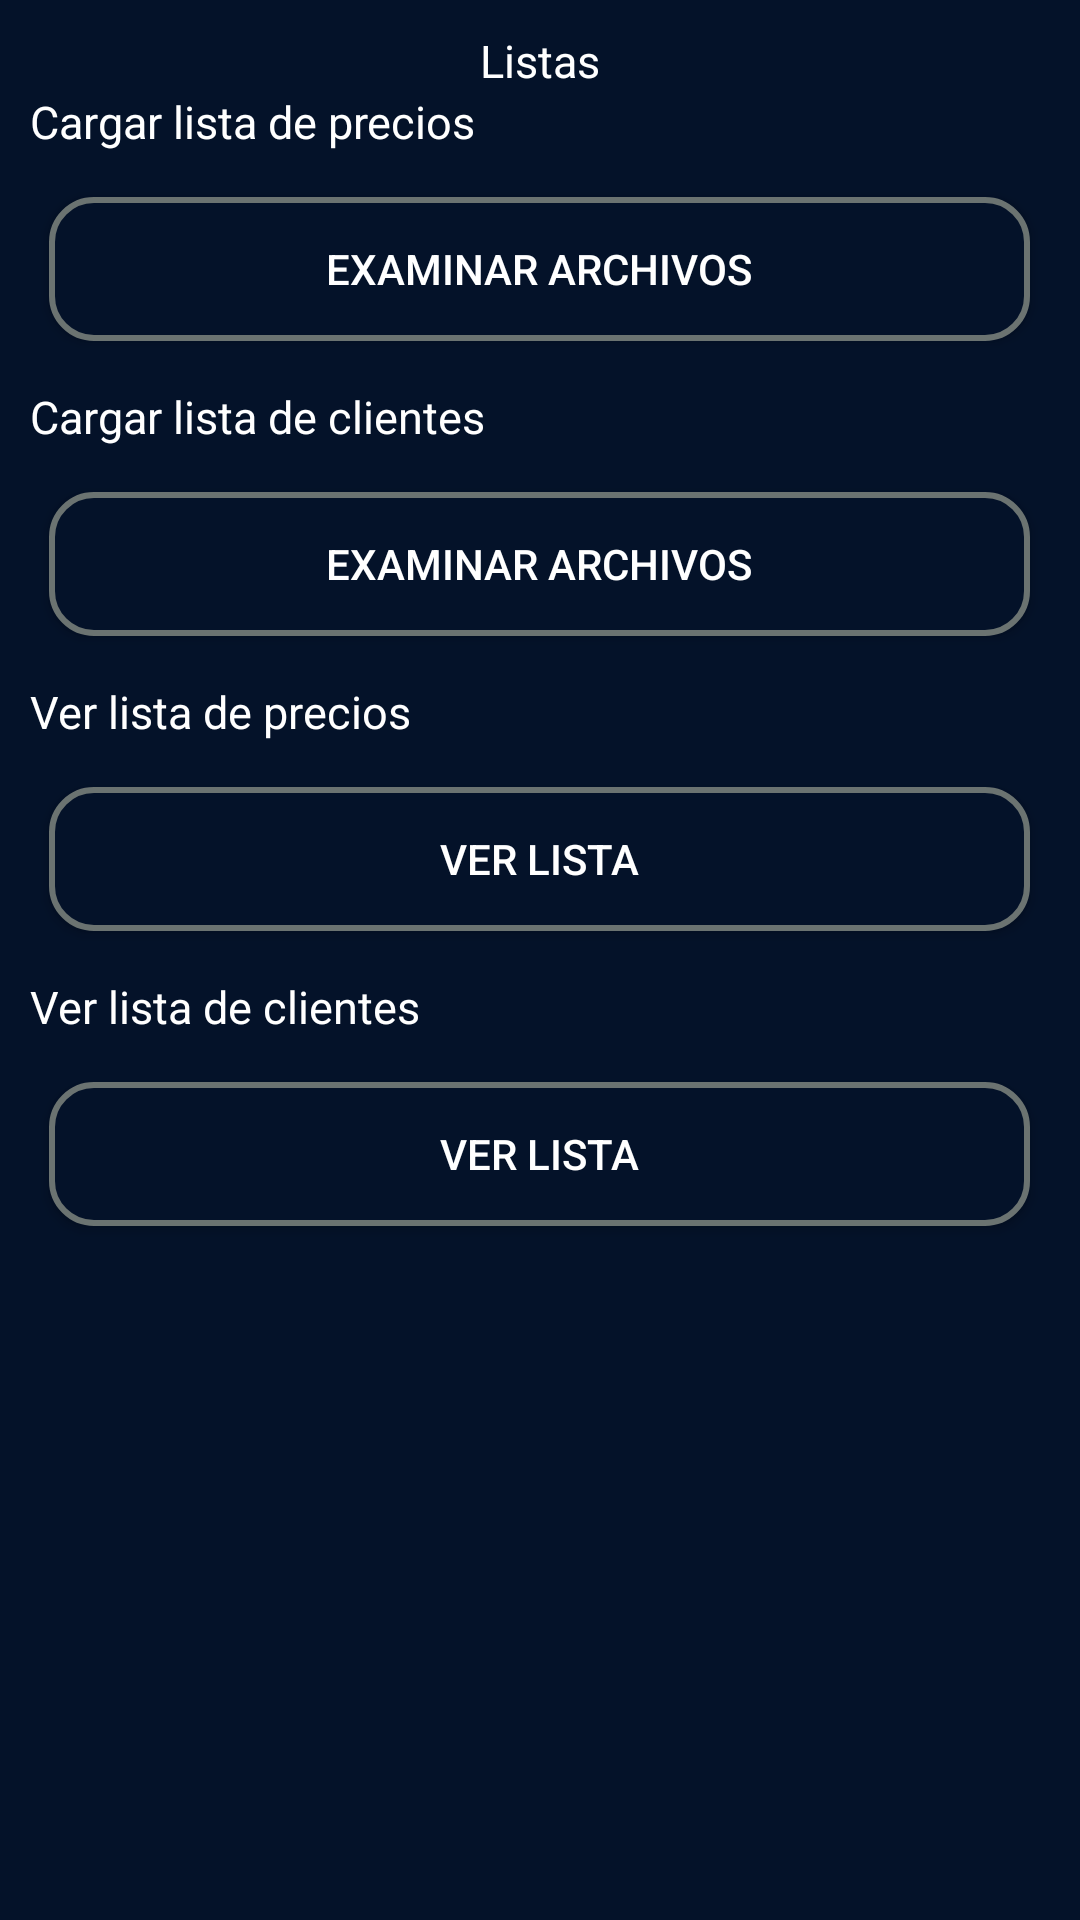

Produce the Android XML layout that renders to this screen, including the resource entries it uses.
<!-- AndroidManifest.xml: application theme Theme.Preventapp -->
<!-- res/layout/fragment_list.xml -->
<?xml version="1.0" encoding="utf-8"?>
<LinearLayout xmlns:android="http://schemas.android.com/apk/res/android"
    xmlns:tools="http://schemas.android.com/tools"
    android:layout_width="match_parent"
    android:layout_height="match_parent"
    xmlns:app="http://schemas.android.com/apk/res-auto"
    tools:context=".view.fragments.seller.orders.OrdersFragment"
    android:orientation="vertical">

    <TextView
        android:id="@+id/tv_title_list"
        android:layout_width="match_parent"
        android:layout_height="wrap_content"
        android:paddingTop="10dp"
        android:text="Listas"
        android:textAlignment="center"
        android:textColor="@color/white"
        android:textSize="15dp" />

    <TextView
        android:id="@+id/tv_new_list"
        android:layout_width="match_parent"
        android:layout_height="wrap_content"
        android:paddingStart="10dp"
        android:text="Cargar lista de precios"
        android:textColor="@color/white"
        android:textSize="15dp"/>


    <androidx.appcompat.widget.AppCompatButton
        android:id="@+id/btn_new_list"
        android:layout_width="327dp"
        android:layout_height="wrap_content"
        android:layout_gravity="center"
        android:drawableStart="@drawable/ic_upload"
        android:drawableTint="@color/white"
        android:gravity="center_vertical|center"
        android:paddingHorizontal="20dp"
        android:layout_marginVertical="15dp"
        android:background="@drawable/button_not_pressed"
        android:text="EXAMINAR ARCHIVOS"
        android:textColor="@color/white" />

    <TextView
        android:id="@+id/tv_new_client"
        android:layout_width="match_parent"
        android:layout_height="wrap_content"
        android:paddingStart="10dp"
        android:text="Cargar lista de clientes"
        android:textColor="@color/white"
        android:textSize="15dp" />


    <androidx.appcompat.widget.AppCompatButton
        android:id="@+id/btn_new_clients"
        android:layout_width="327dp"
        android:layout_height="wrap_content"
        android:layout_gravity="center"
        android:drawableStart="@drawable/ic_upload"
        android:drawableTint="@color/white"
        android:gravity="center_vertical|center"
        android:paddingHorizontal="20dp"
        android:layout_marginVertical="15dp"
        android:background="@drawable/button_not_pressed"
        android:text="EXAMINAR ARCHIVOS"
        android:textColor="@color/white" />

    <TextView
        android:id="@+id/tv_view_list"
        android:layout_width="match_parent"
        android:layout_height="wrap_content"
        android:paddingStart="10dp"
        android:text="Ver lista de precios"
        android:textColor="@color/white"
        android:textSize="15dp" />


    <androidx.appcompat.widget.AppCompatButton
        android:id="@+id/btn_view_list"
        android:layout_width="327dp"
        android:layout_height="wrap_content"
        android:layout_gravity="center"
        android:drawableStart="@drawable/ic_eye"
        android:drawableTint="@color/white"
        android:gravity="center_vertical|center"
        android:paddingHorizontal="20dp"
        android:layout_marginVertical="15dp"
        android:background="@drawable/button_not_pressed"
        android:text="VER LISTA"
        android:textColor="@color/white" />

    <TextView
        android:id="@+id/tv_view_client"
        android:layout_width="match_parent"
        android:layout_height="wrap_content"
        android:paddingStart="10dp"
        android:text="Ver lista de clientes"
        android:textColor="@color/white"
        android:textSize="15dp" />


    <androidx.appcompat.widget.AppCompatButton
        android:id="@+id/btn_view_clients"
        android:layout_width="327dp"
        android:layout_height="wrap_content"
        android:layout_gravity="center"
        android:drawableStart="@drawable/ic_eye"
        android:drawableTint="@color/white"
        android:gravity="center_vertical|center"
        android:paddingHorizontal="20dp"
        android:layout_marginVertical="15dp"
        android:background="@drawable/button_not_pressed"
        android:text="VER LISTA"
        android:textColor="@color/white" />
</LinearLayout>
<!-- resources referenced by this layout -->
<resources>
  <color name="white">#FFFFFFFF</color>
  <!-- drawable button_not_pressed (drawable) -->
  <shape xmlns:android="http://schemas.android.com/apk/res/android">
      <solid android:color="@color/background" />
      <stroke android:color="@color/gray" android:width="2dp" />
      <corners android:radius="14dp" />
  </shape>
  <style name="Theme.Preventapp" parent="Base.Theme.Preventapp">
          <item name="android:windowBackground">@color/background</item>
          <item name="android:statusBarColor">@color/background</item>
          <item name="android:windowLightStatusBar">true</item>
      </style>
  <color name="background">#041229</color>
  <color name="gray">#6B7371</color>
  <style name="Base.Theme.Preventapp" parent="Theme.Material3.DayNight.NoActionBar">
          <item name="android:windowBackground">@color/background</item>
          <item name="android:statusBarColor">@color/white</item>
          <item name="android:windowLightStatusBar">true</item>
      </style>
</resources>
